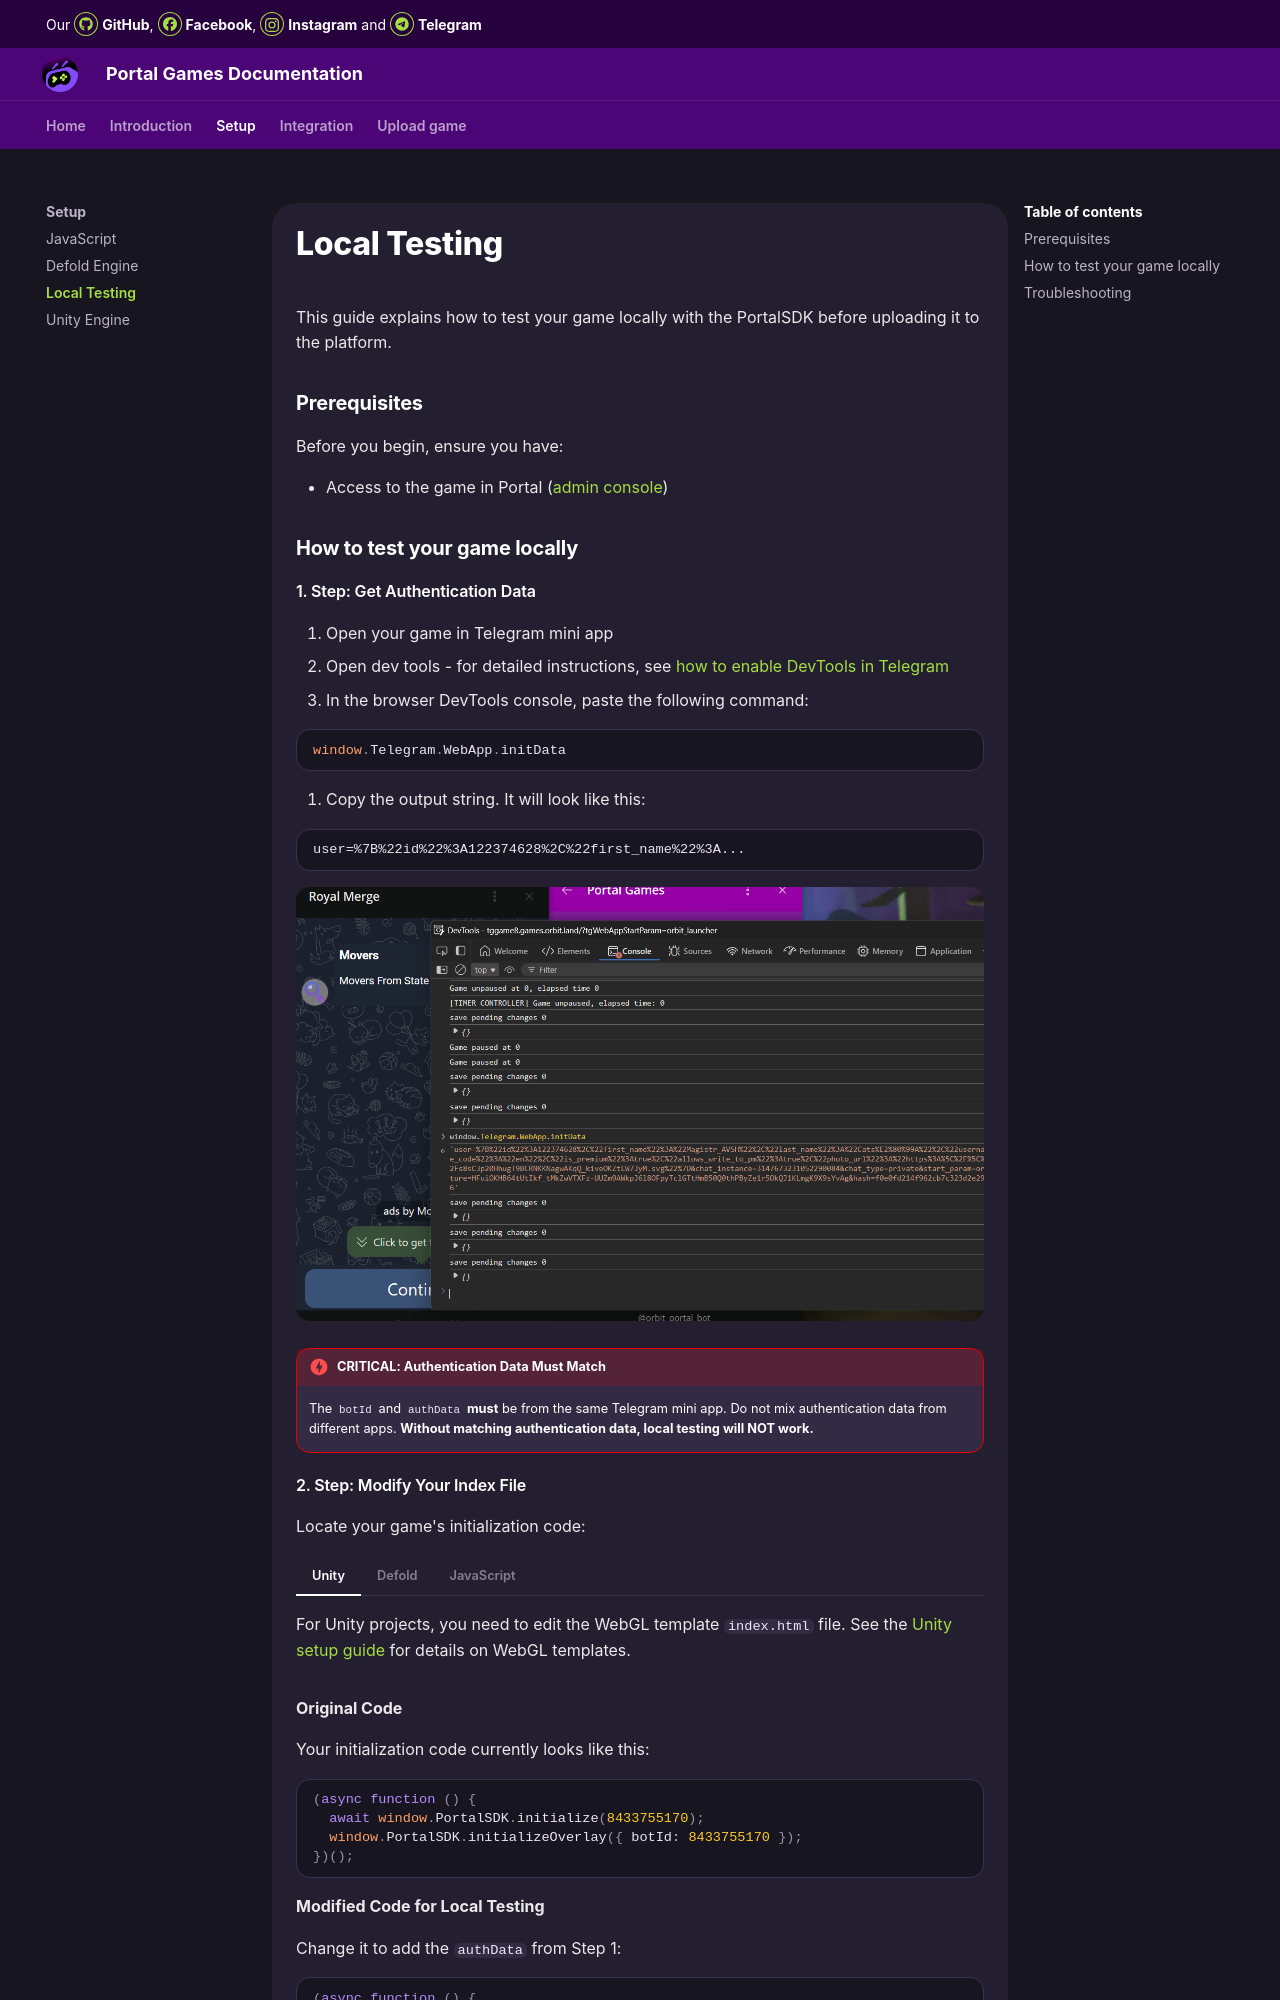

repository: MagistrAVSH/OrbitDocs · page: setup/local-testing/index.html · generator: mkdocs

# Local Testing

This guide explains how to test your game locally with the PortalSDK before uploading it to the platform.

### Prerequisites

Before you begin, ensure you have:

- Access to the game in Portal ([admin console](/upload-game/admin-panel/))

### How to test your game locally

#### 1. Step: Get Authentication Data

1. Open your game in Telegram mini app
2. Open dev tools - for detailed instructions, see [how to enable DevTools in Telegram](/integration/tg-devtools/)
3. In the browser DevTools console, paste the following command:

```js
window.Telegram.WebApp.initData
```

4. Copy the output string. It will look like this:

```
user=%7B%22id%22%3A122374628%2C%22first_name%22%3A...
```

![Console output example](images/local-testing/first-image.png)

!!! danger "CRITICAL: Authentication Data Must Match"
    The `botId` and `authData` **must** be from the same Telegram mini app. Do not mix authentication data from different apps. **Without matching authentication data, local testing will NOT work.**
